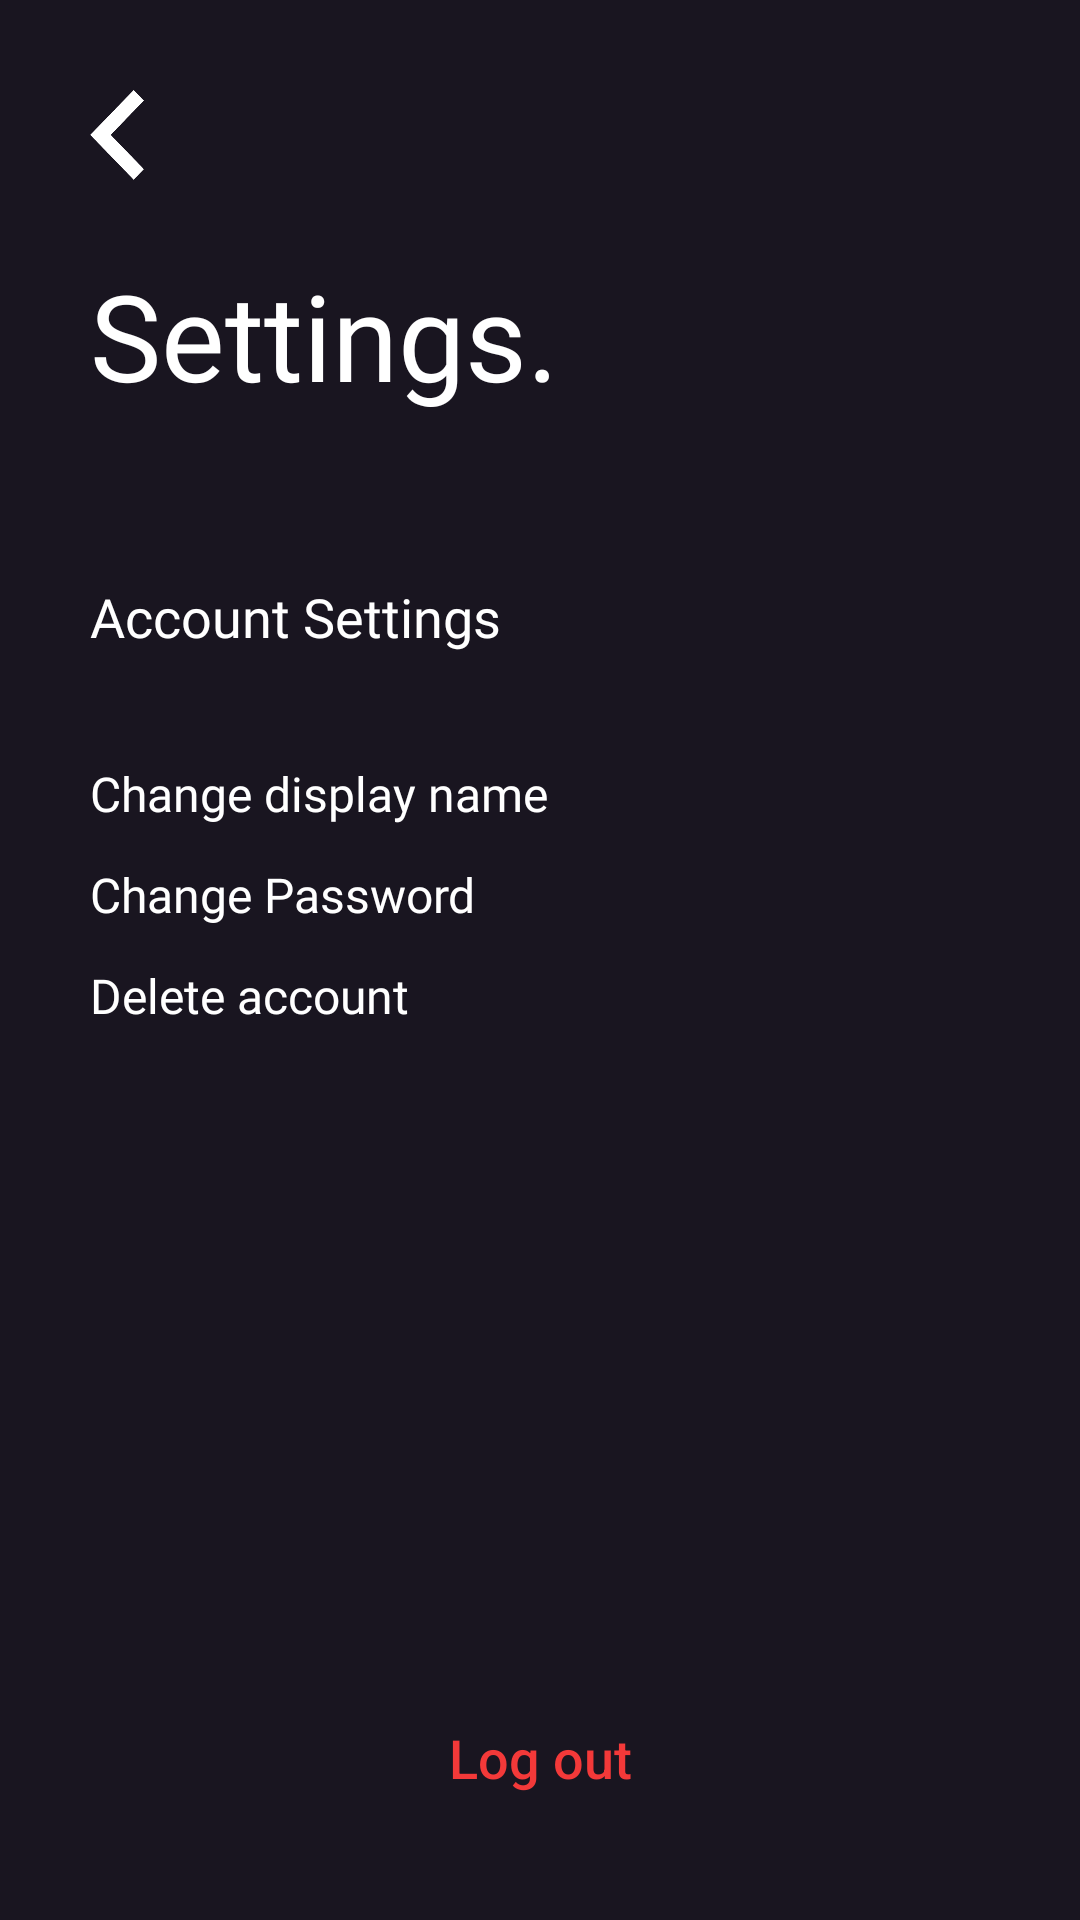

Write the Android layout XML for this screen, with the resource values it uses.
<!-- AndroidManifest.xml: application theme AppTheme -->
<!-- res/layout/settings.xml -->
<?xml version="1.0" encoding="utf-8"?>
<RelativeLayout xmlns:android="http://schemas.android.com/apk/res/android"
    xmlns:app="http://schemas.android.com/apk/res-auto"
    xmlns:tools="http://schemas.android.com/tools"
    android:layout_width="match_parent"
    android:layout_height="match_parent"
    android:background="#191520"
    android:padding="30dp"
    tools:context=".Activities.Settings">

    <ImageView
        android:id="@+id/button"
        android:layout_width="18dp"
        android:layout_height="30dp"
        android:background="@drawable/back"
        android:onClick="navigateBack" />

    <TextView
        android:id="@+id/tvSettings"
        android:layout_width="wrap_content"
        android:layout_height="wrap_content"
        android:layout_below="@id/button"
        android:textColor="@color/white"
        android:textSize="40dp"
        android:fontFamily="@font/roboto_bold"
        android:text="@string/settings"
        android:layout_marginVertical="25dp"
        />



    <TextView
        android:id="@+id/tvAccountSettings"
        android:layout_width="wrap_content"
        android:layout_height="wrap_content"
        android:textColor="@color/white"
        android:layout_below="@id/tvSettings"
        android:layout_marginVertical="30dp"
        android:text="@string/account_settings"
        android:textSize="18sp"
        android:fontFamily="@font/roboto_bold"
        />



    <TextView
        android:id="@+id/changeUsername"
        android:layout_width="wrap_content"
        android:layout_height="wrap_content"
        android:textColor="@color/white"
        android:layout_marginVertical="6dp"
        android:layout_below="@id/tvAccountSettings"
        android:text="@string/change_display_name"
        android:textSize="16sp"
        android:fontFamily="@font/roboto_regular"
        android:onClick="changeDisplayName"/>

    <TextView
        android:id="@+id/changePassword"
        android:layout_width="wrap_content"
        android:layout_height="wrap_content"
        android:textColor="@color/white"
        android:layout_below="@id/changeUsername"
        android:text="@string/change_password"
        android:textSize="16sp"
        android:fontFamily="@font/roboto_regular"
        android:onClick="changePassword"
        android:layout_marginVertical="6dp"/>

    <TextView
        android:id="@+id/deleteAccount"
        android:layout_width="wrap_content"
        android:layout_height="wrap_content"
        android:textColor="@color/white"
        android:layout_below="@id/changePassword"
        android:text="@string/delete_account"
        android:textSize="16sp"
        android:fontFamily="@font/roboto_regular"
        android:onClick="deleteAccount"
        android:layout_marginVertical="6dp"/>




    <Button
        android:id="@+id/button2"
        android:layout_width="wrap_content"
        android:layout_height="wrap_content"
        android:layout_alignParentBottom="true"
        android:layout_centerHorizontal="true"
        android:textColor="#F33939"
        android:text="@string/log_out"
        android:textSize="18sp"
        style="?android:attr/borderlessButtonStyle"
        android:textAllCaps="false"
        android:onClick="logOut"/>

</RelativeLayout>
<!-- resources referenced by this layout -->
<resources>
  <color name="white">#fff</color>
  <!-- drawable back: png bitmap (drawable, 1710 bytes) -->
  <string name="account_settings">Account Settings</string>
  <string name="change_display_name">Change display name</string>
  <string name="change_password">Change Password</string>
  <string name="delete_account">Delete account</string>
  <string name="log_out">Log out</string>
  <string name="settings">Settings.</string>
  <style name="AppTheme" parent="Theme.AppCompat.Light.DarkActionBar">
          
          <item name="colorPrimary">@color/colorPrimary</item>
          <item name="colorPrimaryDark">@color/colorPrimaryDark</item>
          <item name="colorAccent">@color/colorAccent</item>
          <item name="background">@color/colorPrimaryDark</item>
      </style>
  <color name="colorPrimary">#6200EE</color>
  <color name="colorPrimaryDark">#191520</color>
  <color name="colorAccent">#03DAC5</color>
</resources>
